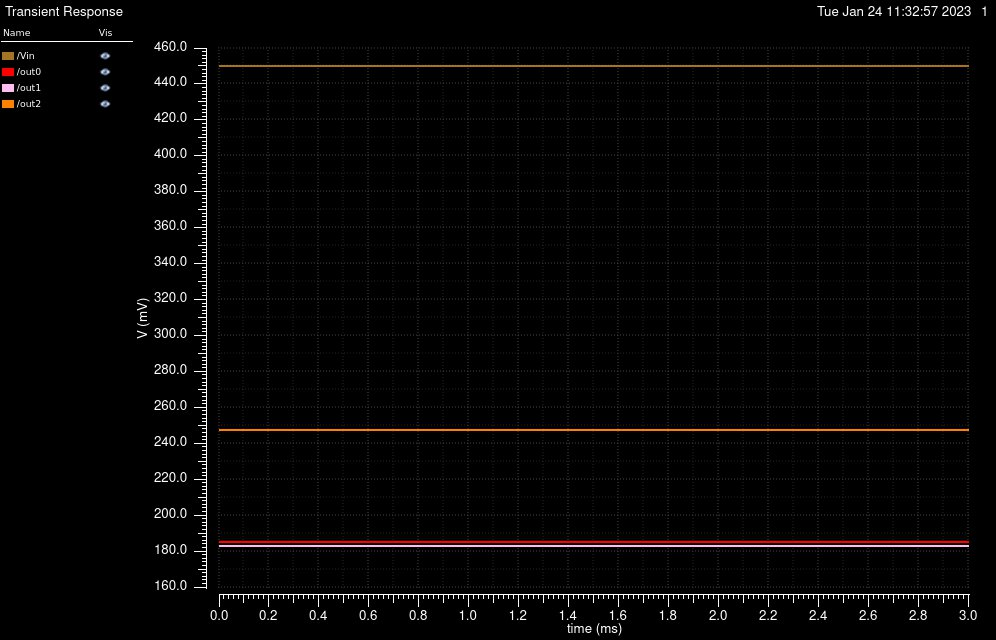

The table this chart was drawn from, first rows:
/Vin X, /Vin Y, /out0 X, /out0 Y, /out1 X, /out1 Y, /out2 X, /out2 Y
0, 0.45, 0, 0.1853, 0, 0.1826, 0, 0.2476
2e-05, 0.45, 2e-05, 0.1853, 2e-05, 0.1826, 2e-05, 0.2477
4e-05, 0.45, 4e-05, 0.1853, 4e-05, 0.1826, 4e-05, 0.2477
6.000000000000001e-05, 0.45, 6.000000000000001e-05, 0.1853, 6.000000000000001e-05, 0.1826, 6.000000000000001e-05, 0.2477
8.000000000000001e-05, 0.45, 8.000000000000001e-05, 0.1853, 8.000000000000001e-05, 0.1826, 8.000000000000001e-05, 0.2477
0.0001, 0.45, 0.0001, 0.1853, 0.0001, 0.1826, 0.0001, 0.2477
0.00012, 0.45, 0.00012, 0.1853, 0.00012, 0.1826, 0.00012, 0.2477
0.00014, 0.45, 0.00014, 0.1853, 0.00014, 0.1826, 0.00014, 0.2477
0.00016, 0.45, 0.00016, 0.1853, 0.00016, 0.1826, 0.00016, 0.2477
0.00018, 0.45, 0.00018, 0.1853, 0.00018, 0.1826, 0.00018, 0.2477
0.0002, 0.45, 0.0002, 0.1853, 0.0002, 0.1826, 0.0002, 0.2477
0.00022, 0.45, 0.00022, 0.1853, 0.00022, 0.1826, 0.00022, 0.2477
0.00024, 0.45, 0.00024, 0.1853, 0.00024, 0.1826, 0.00024, 0.2477
0.00026, 0.45, 0.00026, 0.1853, 0.00026, 0.1826, 0.00026, 0.2477
0.00028, 0.45, 0.00028, 0.1853, 0.00028, 0.1826, 0.00028, 0.2477
0.0003, 0.45, 0.0003, 0.1853, 0.0003, 0.1826, 0.0003, 0.2477
0.00032, 0.45, 0.00032, 0.1853, 0.00032, 0.1826, 0.00032, 0.2477
0.00034, 0.45, 0.00034, 0.1853, 0.00034, 0.1826, 0.00034, 0.2477
0.00036, 0.45, 0.00036, 0.1853, 0.00036, 0.1826, 0.00036, 0.2477
0.00038, 0.45, 0.00038, 0.1853, 0.00038, 0.1826, 0.00038, 0.2477
0.0004, 0.45, 0.0004, 0.1853, 0.0004, 0.1826, 0.0004, 0.2477
0.00042, 0.45, 0.00042, 0.1853, 0.00042, 0.1826, 0.00042, 0.2477
0.00044, 0.45, 0.00044, 0.1853, 0.00044, 0.1826, 0.00044, 0.2477
0.00046, 0.45, 0.00046, 0.1853, 0.00046, 0.1826, 0.00046, 0.2477
0.00048, 0.45, 0.00048, 0.1853, 0.00048, 0.1826, 0.00048, 0.2477
0.0005, 0.45, 0.0005, 0.1853, 0.0005, 0.1826, 0.0005, 0.2477
0.00052, 0.45, 0.00052, 0.1853, 0.00052, 0.1826, 0.00052, 0.2477
0.00054, 0.45, 0.00054, 0.1853, 0.00054, 0.1826, 0.00054, 0.2477
0.00056, 0.45, 0.00056, 0.1853, 0.00056, 0.1826, 0.00056, 0.2477
0.00058, 0.45, 0.00058, 0.1853, 0.00058, 0.1826, 0.00058, 0.2477
0.0006, 0.45, 0.0006, 0.1853, 0.0006, 0.1826, 0.0006, 0.2477
0.00062, 0.45, 0.00062, 0.1853, 0.00062, 0.1826, 0.00062, 0.2477
0.00064, 0.45, 0.00064, 0.1853, 0.00064, 0.1826, 0.00064, 0.2477
0.00066, 0.45, 0.00066, 0.1853, 0.00066, 0.1826, 0.00066, 0.2477
0.00068, 0.45, 0.00068, 0.1853, 0.00068, 0.1826, 0.00068, 0.2477
0.0007, 0.45, 0.0007, 0.1853, 0.0007, 0.1826, 0.0007, 0.2477
0.00072, 0.45, 0.00072, 0.1853, 0.00072, 0.1826, 0.00072, 0.2477
0.00074, 0.45, 0.00074, 0.1853, 0.00074, 0.1826, 0.00074, 0.2477
0.00076, 0.45, 0.00076, 0.1853, 0.00076, 0.1826, 0.00076, 0.2477
0.00078, 0.45, 0.00078, 0.1853, 0.00078, 0.1826, 0.00078, 0.2477
0.0008, 0.45, 0.0008, 0.1853, 0.0008, 0.1826, 0.0008, 0.2477
0.00082, 0.45, 0.00082, 0.1853, 0.00082, 0.1826, 0.00082, 0.2477
0.00084, 0.45, 0.00084, 0.1853, 0.00084, 0.1826, 0.00084, 0.2477
0.00086, 0.45, 0.00086, 0.1853, 0.00086, 0.1826, 0.00086, 0.2477
0.00088, 0.45, 0.00088, 0.1853, 0.00088, 0.1826, 0.00088, 0.2477
0.0009, 0.45, 0.0009, 0.1853, 0.0009, 0.1826, 0.0009, 0.2477
0.00092, 0.45, 0.00092, 0.1853, 0.00092, 0.1826, 0.00092, 0.2477
0.00094, 0.45, 0.00094, 0.1853, 0.00094, 0.1826, 0.00094, 0.2477
0.00096, 0.45, 0.00096, 0.1853, 0.00096, 0.1826, 0.00096, 0.2477
0.00098, 0.45, 0.00098, 0.1853, 0.00098, 0.1826, 0.00098, 0.2477
0.001, 0.45, 0.001, 0.1853, 0.001, 0.1826, 0.001, 0.2477
0.00102, 0.45, 0.00102, 0.1853, 0.00102, 0.1826, 0.00102, 0.2477
0.00104, 0.45, 0.00104, 0.1853, 0.00104, 0.1826, 0.00104, 0.2477
0.00106, 0.45, 0.00106, 0.1853, 0.00106, 0.1826, 0.00106, 0.2477
0.00108, 0.45, 0.00108, 0.1853, 0.00108, 0.1826, 0.00108, 0.2477
0.0011, 0.45, 0.0011, 0.1853, 0.0011, 0.1826, 0.0011, 0.2477
0.00112, 0.45, 0.00112, 0.1853, 0.00112, 0.1826, 0.00112, 0.2477
0.00114, 0.45, 0.00114, 0.1853, 0.00114, 0.1826, 0.00114, 0.2477
0.00116, 0.45, 0.00116, 0.1853, 0.00116, 0.1826, 0.00116, 0.2477
0.00118, 0.45, 0.00118, 0.1853, 0.00118, 0.1826, 0.00118, 0.2477
... 91 more rows
